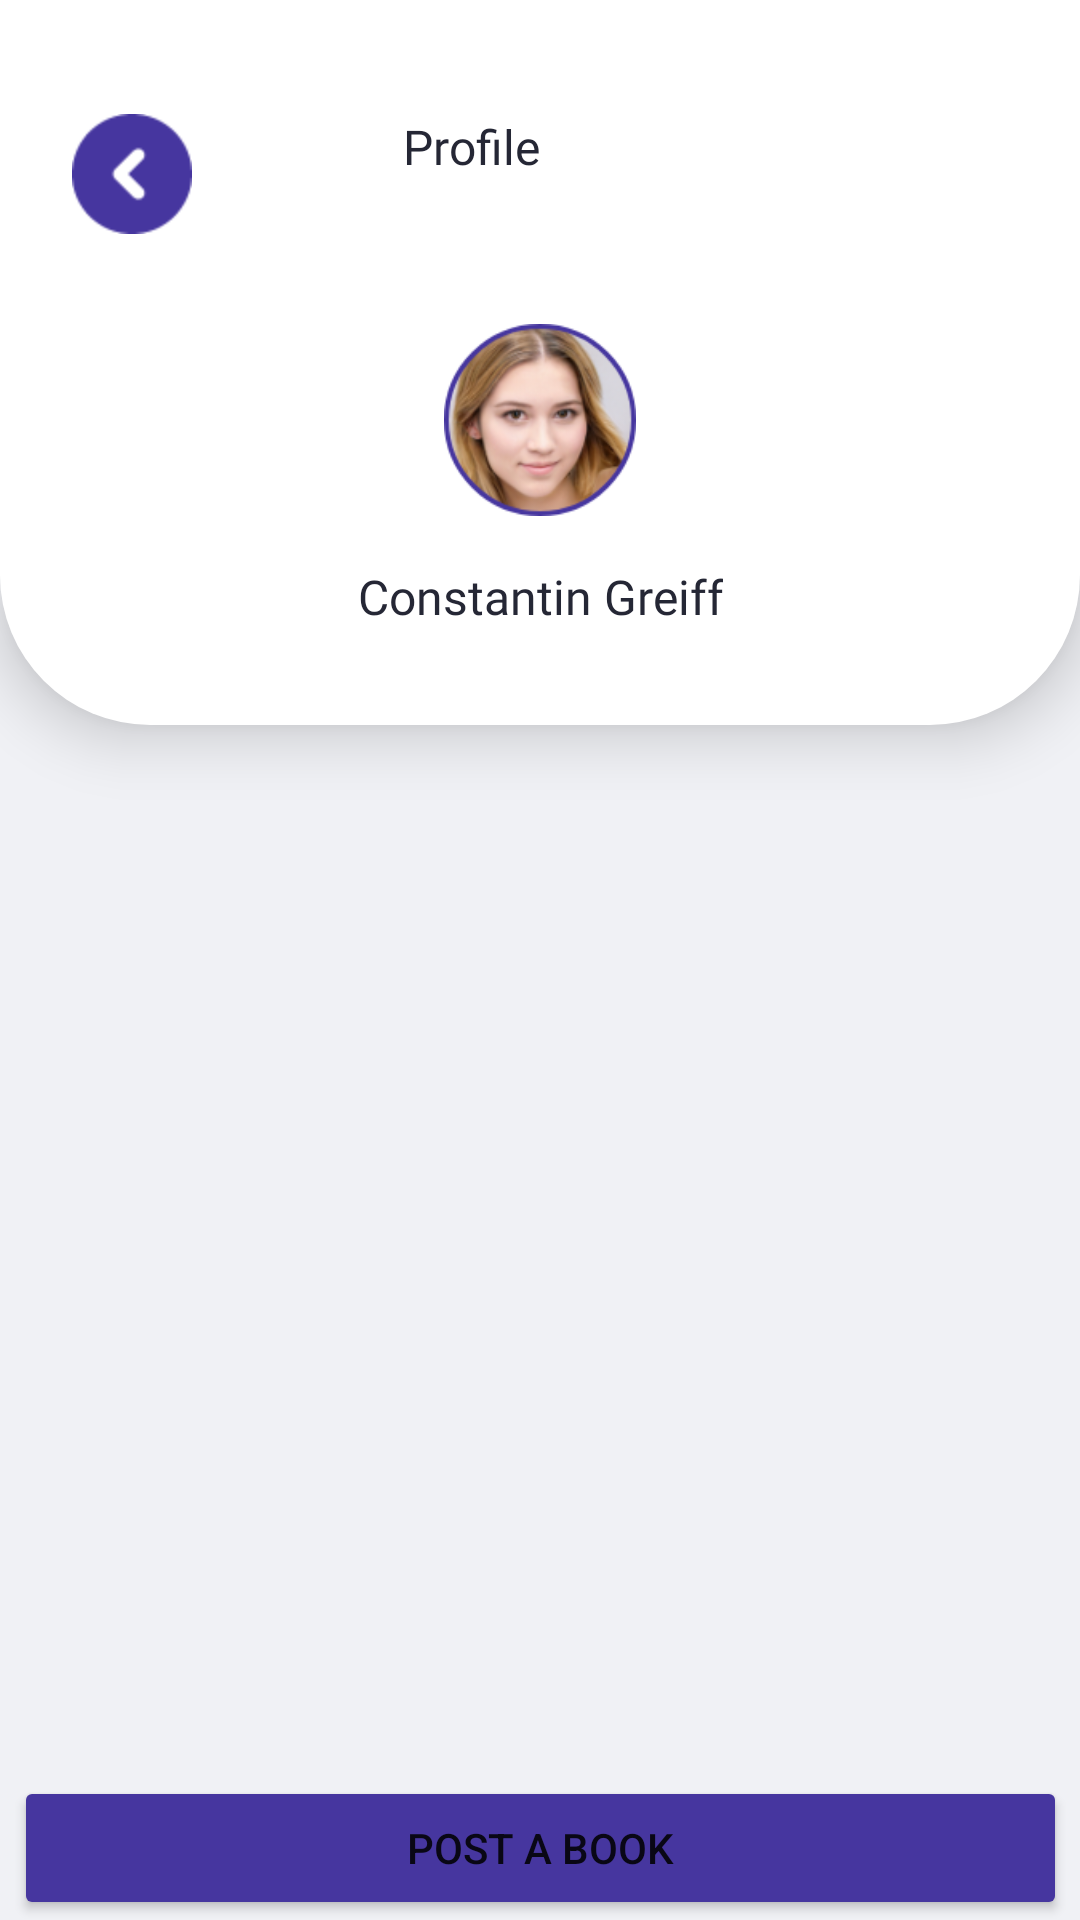

This screen was rendered from an Android layout file. Write that file and the resources it references.
<!-- AndroidManifest.xml: application theme Theme.TheCampusWizard -->
<!-- res/layout/activity_profile.xml -->
<?xml version="1.0" encoding="utf-8"?>
<androidx.constraintlayout.widget.ConstraintLayout xmlns:android="http://schemas.android.com/apk/res/android"
    xmlns:app="http://schemas.android.com/apk/res-auto"
    xmlns:tools="http://schemas.android.com/tools"
    android:layout_width="match_parent"
    android:layout_height="match_parent"
    tools:context=".activities.Profile">

    <androidx.constraintlayout.widget.Guideline
        android:id="@+id/guideline4"
        android:layout_width="wrap_content"
        android:layout_height="wrap_content"
        android:orientation="vertical"
        app:layout_constraintGuide_percent="0.05" />

    <androidx.constraintlayout.widget.Guideline
        android:id="@+id/guideline10"
        android:layout_width="wrap_content"
        android:layout_height="wrap_content"
        android:orientation="vertical"
        app:layout_constraintGuide_percent="0.95" />

    <com.google.android.material.appbar.AppBarLayout
        android:id="@+id/appBarLayout"
        android:background="@color/text_white"
        android:layout_width="match_parent"
        android:layout_height="wrap_content"
        android:paddingVertical="18dp"
        app:elevation="0dp"
        app:layout_constraintEnd_toEndOf="parent"
        app:layout_constraintStart_toStartOf="parent"
        app:layout_constraintTop_toTopOf="parent">

        <androidx.constraintlayout.widget.ConstraintLayout
            android:layout_width="match_parent"
            android:layout_height="match_parent"
            android:background="@color/text_white">

            <androidx.appcompat.widget.Toolbar
                android:id="@+id/toolbar"
                android:layout_width="409dp"
                android:layout_height="wrap_content"
                android:background="@color/text_white"
                android:minHeight="?attr/actionBarSize"
                android:theme="?attr/actionBarTheme"
                app:layout_constraintEnd_toEndOf="parent"
                app:layout_constraintStart_toStartOf="parent"
                app:layout_constraintTop_toTopOf="parent" />

            <ImageView
                android:id="@+id/academicProfileBackBtn"
                android:layout_width="wrap_content"
                android:layout_height="wrap_content"
                android:layout_marginStart="24dp"
                android:layout_marginBottom="28dp"
                android:layout_marginTop="20dp"
                app:layout_constraintBottom_toBottomOf="parent"
                app:layout_constraintStart_toStartOf="parent"
                app:layout_constraintTop_toTopOf="parent"
                app:srcCompat="@drawable/back_icon" />

            <ImageView
                android:id="@+id/imageView10"
                android:layout_width="60dp"
                android:layout_height="60dp"
                android:layout_marginTop="8dp"
                android:layout_marginEnd="28dp"
                app:layout_constraintEnd_toEndOf="parent"
                app:layout_constraintTop_toTopOf="parent"
                app:srcCompat="@drawable/logo" />

            <TextView
                android:id="@+id/Timetable"
                android:layout_width="wrap_content"
                android:layout_height="wrap_content"
                android:layout_marginStart="104dp"
                android:layout_marginTop="20dp"
                android:layout_marginEnd="92dp"
                android:fontFamily="@font/archivo_black"
                android:text="Profile"
                android:textAlignment="center"
                android:textColor="@color/text_black"
                android:textSize="16sp"
                app:layout_constraintEnd_toStartOf="@+id/imageView10"
                app:layout_constraintHorizontal_bias="0.0"
                app:layout_constraintStart_toEndOf="@+id/timetableBackBtn"
                app:layout_constraintTop_toTopOf="parent" />

        </androidx.constraintlayout.widget.ConstraintLayout>

    </com.google.android.material.appbar.AppBarLayout>


    <ScrollView
        android:id="@+id/scrollView2"
        android:layout_width="match_parent"
        android:layout_height="match_parent"
        android:layout_marginTop="100dp"
        android:background="@color/background_white"
        app:layout_constraintTop_toBottomOf="@+id/appBarLayout">


        <androidx.constraintlayout.widget.ConstraintLayout
            android:layout_width="match_parent"
            android:layout_height="wrap_content"
            android:background="@drawable/rounded_shape"
            android:elevation="12dp"
            android:paddingBottom="32dp"
            tools:context=".activities.Dashboard">

            <ImageView
                android:id="@+id/imageView16"
                android:layout_width="64dp"
                android:layout_height="64dp"
                android:layout_marginTop="8dp"
                app:layout_constraintEnd_toEndOf="parent"
                app:layout_constraintStart_toStartOf="parent"
                app:layout_constraintTop_toTopOf="parent"
                app:srcCompat="@drawable/profile_img" />

            <TextView
                android:id="@+id/textView22"
                android:layout_width="wrap_content"
                android:layout_height="wrap_content"
                android:layout_marginTop="16dp"
                android:fontFamily="@font/archivo_black"
                android:text="Constantin Greiff"
                android:textAlignment="center"
                android:textColor="@color/text_black"
                android:textSize="16sp"
                app:layout_constraintEnd_toEndOf="parent"
                app:layout_constraintStart_toStartOf="parent"
                app:layout_constraintTop_toBottomOf="@+id/imageView16" />

        </androidx.constraintlayout.widget.ConstraintLayout>

    </ScrollView>

    <androidx.constraintlayout.widget.ConstraintLayout
        android:layout_width="match_parent"
        android:layout_height="match_parent">

        <Button
            android:id="@+id/addBookBtn"
            android:layout_width="351dp"
            android:layout_height="0dp"
            android:text="Post a book"
            app:backgroundTint="#46369F"
            app:layout_constraintBottom_toBottomOf="parent"
            app:layout_constraintEnd_toEndOf="parent"
            app:layout_constraintStart_toStartOf="parent" />
    </androidx.constraintlayout.widget.ConstraintLayout>


</androidx.constraintlayout.widget.ConstraintLayout>
<!-- resources referenced by this layout -->
<resources>
  <color name="background_white">#F0F1F5</color>
  <color name="text_black">#252735</color>
  <color name="text_white">#FFFFFF</color>
  <!-- drawable back_icon: png bitmap (drawable-hdpi, 1196 bytes) -->
  <!-- drawable profile_img: png bitmap (drawable-hdpi, 8524 bytes) -->
  <!-- drawable rounded_shape (drawable) -->
  <?xml version="1.0" encoding="utf-8"?>
  <shape xmlns:android="http://schemas.android.com/apk/res/android"
  
      android:shape="rectangle">
      <solid android:color="@color/text_white" />
      <corners
          android:bottomLeftRadius="50dp"
          android:bottomRightRadius="50dp" />
  
  </shape>
  <style name="Theme.TheCampusWizard" parent="Theme.MaterialComponents.DayNight.NoActionBar">
  
          
          <item name="colorPrimary">#F0F1F5</item>
          <item name="colorPrimaryVariant">#F0F1F5</item>
          <item name="colorOnPrimary">#F2F2F2</item>
          
          <item name="colorSecondary">#9484ff</item>
          <item name="colorSecondaryVariant">#9484ff</item>
          
          <item name="android:statusBarColor" tools:targetApi="l">?attr/colorSecondaryVariant</item>
          
      </style>
</resources>
